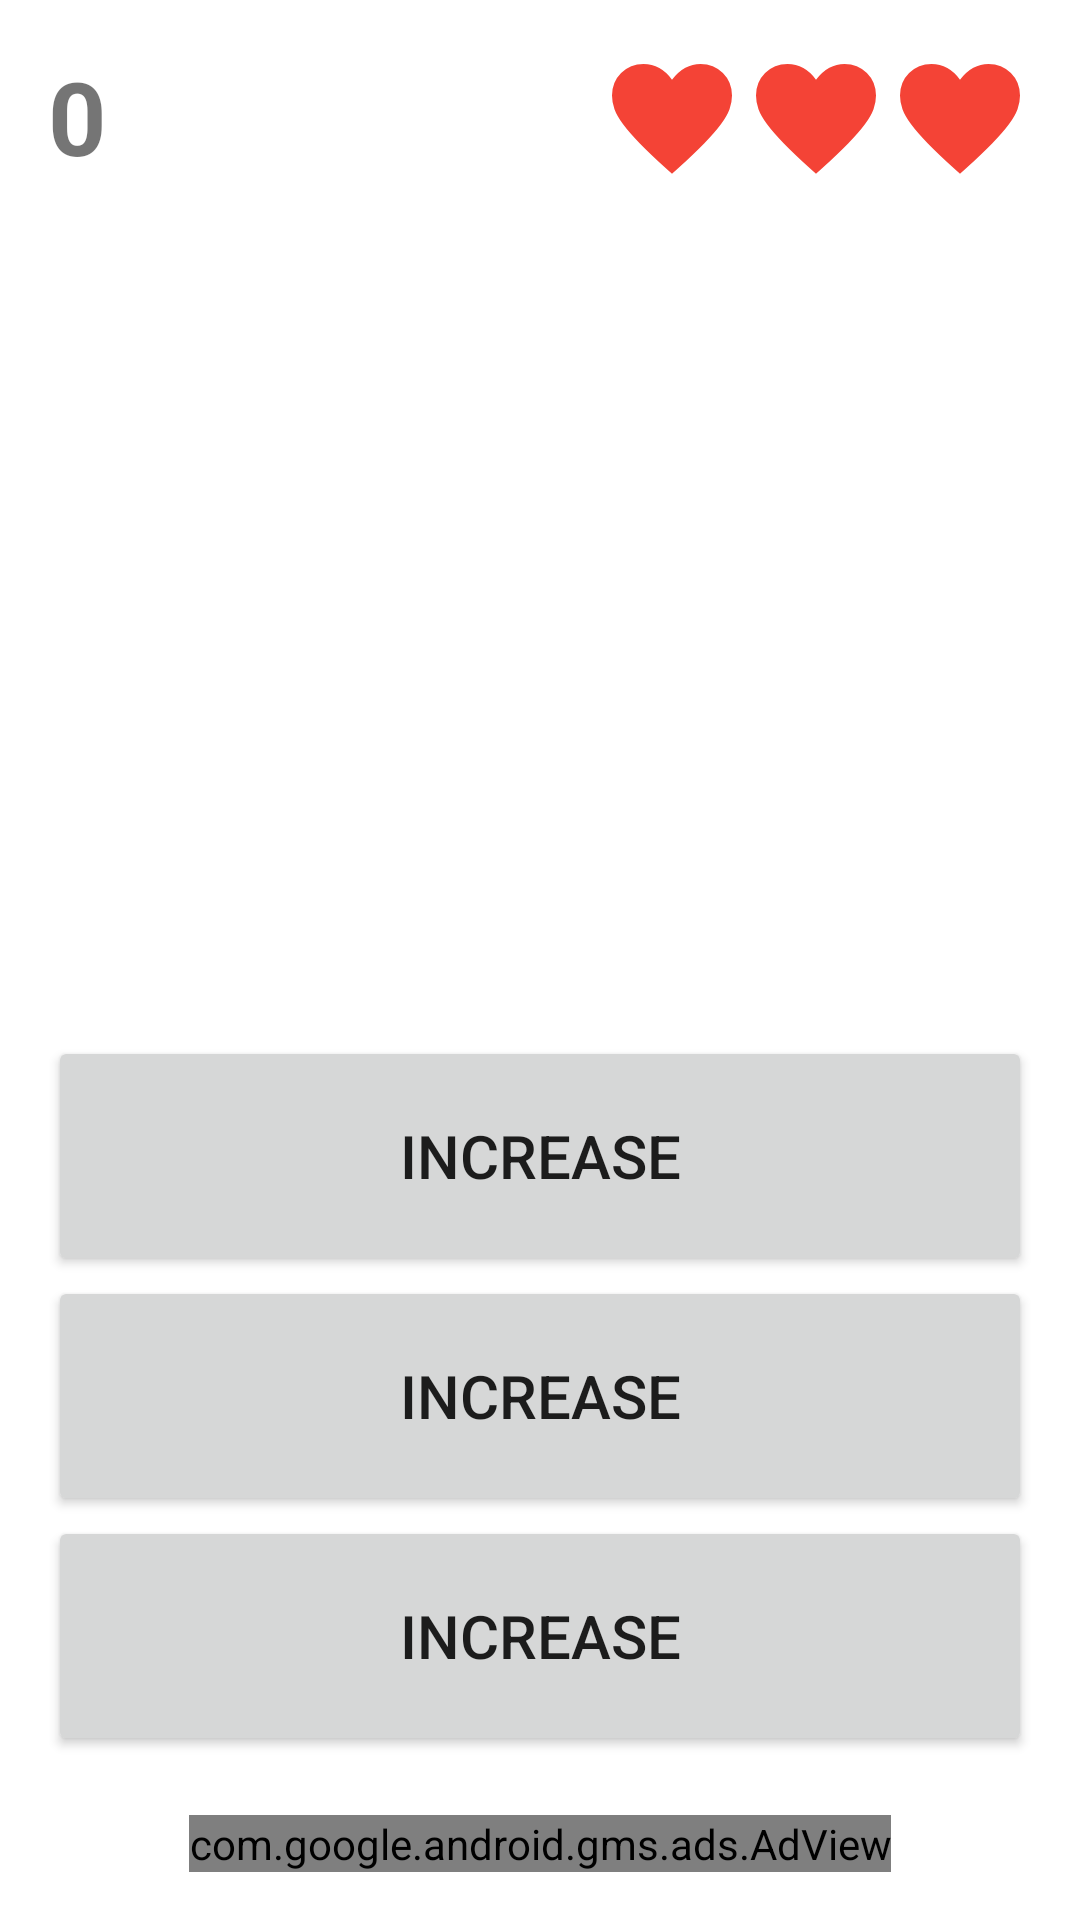

Android layout source for this screen:
<!-- AndroidManifest.xml: application theme Theme.FragmentAndActivity -->
<!-- res/layout/activity_play.xml -->
<?xml version="1.0" encoding="utf-8"?>
<androidx.constraintlayout.widget.ConstraintLayout xmlns:android="http://schemas.android.com/apk/res/android"
    xmlns:app="http://schemas.android.com/apk/res-auto"
    xmlns:tools="http://schemas.android.com/tools"
    android:layout_width="match_parent"
    android:layout_height="match_parent"
    tools:context=".PlayActivity">

    <TextView
        android:id="@+id/tvScore"
        android:layout_width="wrap_content"
        android:layout_height="wrap_content"
        android:layout_marginStart="16dp"
        android:layout_marginTop="16dp"
        android:text="0"
        android:textSize="34sp"
        android:textStyle="bold"
        app:layout_constraintStart_toStartOf="parent"
        app:layout_constraintTop_toTopOf="parent" />

    <Button
        android:id="@+id/btnAnswer1"
        android:layout_width="0dp"
        android:layout_height="80dp"
        android:layout_marginStart="16dp"
        android:layout_marginTop="24dp"
        android:layout_marginEnd="16dp"
        android:onClick="button_click"
        android:text="Increase"
        android:textSize="20sp"
        app:layout_constraintEnd_toEndOf="parent"
        app:layout_constraintHorizontal_bias="0.498"
        app:layout_constraintStart_toStartOf="parent"
        app:layout_constraintTop_toBottomOf="@+id/imgFlag" />

    <Button
        android:id="@+id/btnAnswer2"
        android:layout_width="0dp"
        android:layout_height="80dp"
        android:layout_marginStart="16dp"
        android:layout_marginTop="104dp"
        android:layout_marginEnd="16dp"
        android:onClick="button_click"
        android:text="Increase"
        android:textSize="20sp"
        app:layout_constraintEnd_toEndOf="parent"
        app:layout_constraintHorizontal_bias="0.0"
        app:layout_constraintStart_toStartOf="parent"
        app:layout_constraintTop_toBottomOf="@+id/imgFlag" />

    <Button
        android:id="@+id/btnAnswer3"
        android:layout_width="0dp"
        android:layout_height="80dp"
        android:layout_marginStart="16dp"
        android:layout_marginTop="184dp"
        android:layout_marginEnd="16dp"
        android:onClick="button_click"
        android:text="Increase"
        android:textSize="20sp"
        app:layout_constraintEnd_toEndOf="parent"
        app:layout_constraintHorizontal_bias="0.0"
        app:layout_constraintStart_toStartOf="parent"
        app:layout_constraintTop_toBottomOf="@+id/imgFlag" />

    <ImageView
        android:id="@+id/imgFlag"
        android:layout_width="0dp"
        android:layout_height="244dp"
        android:layout_marginStart="32dp"
        android:layout_marginTop="16dp"
        android:layout_marginEnd="32dp"
        app:layout_constraintEnd_toEndOf="parent"
        app:layout_constraintHorizontal_bias="0.5"
        app:layout_constraintStart_toStartOf="parent"
        app:layout_constraintTop_toBottomOf="@+id/tvScore"
        tools:srcCompat="@tools:sample/backgrounds/scenic" />

    <ImageView
        android:id="@+id/imgLife3"
        android:layout_width="wrap_content"
        android:layout_height="wrap_content"
        android:layout_marginTop="16dp"
        android:layout_marginEnd="16dp"
        app:layout_constraintEnd_toEndOf="parent"
        app:layout_constraintTop_toTopOf="parent"
        app:srcCompat="@drawable/life_48px" />

    <ImageView
        android:id="@+id/imgLife2"
        android:layout_width="wrap_content"
        android:layout_height="wrap_content"
        android:layout_marginTop="16dp"
        app:layout_constraintEnd_toStartOf="@+id/imgLife3"
        app:layout_constraintTop_toTopOf="parent"
        app:srcCompat="@drawable/life_48px" />

    <ImageView
        android:id="@+id/imgLife1"
        android:layout_width="wrap_content"
        android:layout_height="wrap_content"
        android:layout_marginTop="16dp"
        app:layout_constraintEnd_toStartOf="@+id/imgLife2"
        app:layout_constraintTop_toTopOf="parent"
        app:srcCompat="@drawable/life_48px" />

    <com.google.android.gms.ads.AdView
        android:id="@+id/adView"
        android:layout_width="wrap_content"
        android:layout_height="wrap_content"
        android:layout_alignParentBottom="true"
        android:layout_centerHorizontal="true"
        android:layout_marginBottom="16dp"
        app:adSize="BANNER"
        app:adUnitId="ca-app-pub-3940256099942544/6300978111"
        app:layout_constraintBottom_toBottomOf="parent"
        app:layout_constraintEnd_toEndOf="parent"
        app:layout_constraintHorizontal_bias="0.5"
        app:layout_constraintStart_toStartOf="parent"
        tools:ignore="MissingConstraints"></com.google.android.gms.ads.AdView>
</androidx.constraintlayout.widget.ConstraintLayout>
<!-- resources referenced by this layout -->
<resources>
  <!-- drawable life_48px (drawable) -->
  <vector xmlns:android="http://schemas.android.com/apk/res/android"
      android:width="48dp"
      android:height="48dp"
      android:viewportWidth="960"
      android:viewportHeight="960"
      android:tint="#F44336">
    <path
        android:fillColor="@android:color/white"
        android:pathData="M480,839L439,802Q333,705 264,634.5Q195,564 154,508.5Q113,453 96.5,408Q80,363 80,317Q80,227 140.5,166.5Q201,106 290,106Q347,106 395.5,133Q444,160 480,211Q522,157 569,131.5Q616,106 670,106Q759,106 819.5,166.5Q880,227 880,317Q880,363 863.5,408Q847,453 806,508.5Q765,564 696,634.5Q627,705 521,802L480,839Z"/>
  </vector>
  <style name="Theme.FragmentAndActivity" parent="Theme.MaterialComponents.DayNight.NoActionBar">
          
          <item name="colorPrimary">#00BCD4</item>
          <item name="colorPrimaryVariant">@color/purple_700</item>
          <item name="colorOnPrimary">@color/white</item>
          
          <item name="colorSecondary">@color/teal_200</item>
          <item name="colorSecondaryVariant">@color/teal_700</item>
          <item name="colorOnSecondary">@color/black</item>
          
          <item name="android:statusBarColor">?attr/colorPrimaryVariant</item>
          
      </style>
  <!-- not gathered from this repository: default colours our renderer supplied (Android Studio template values) -->
  <color name="purple_700">#FF3700B3</color>
  <color name="teal_200">#FF03DAC5</color>
  <color name="teal_700">#FF018786</color>
  <color name="black">#FF000000</color>
  <color name="white">#FFFFFFFF</color>
</resources>
